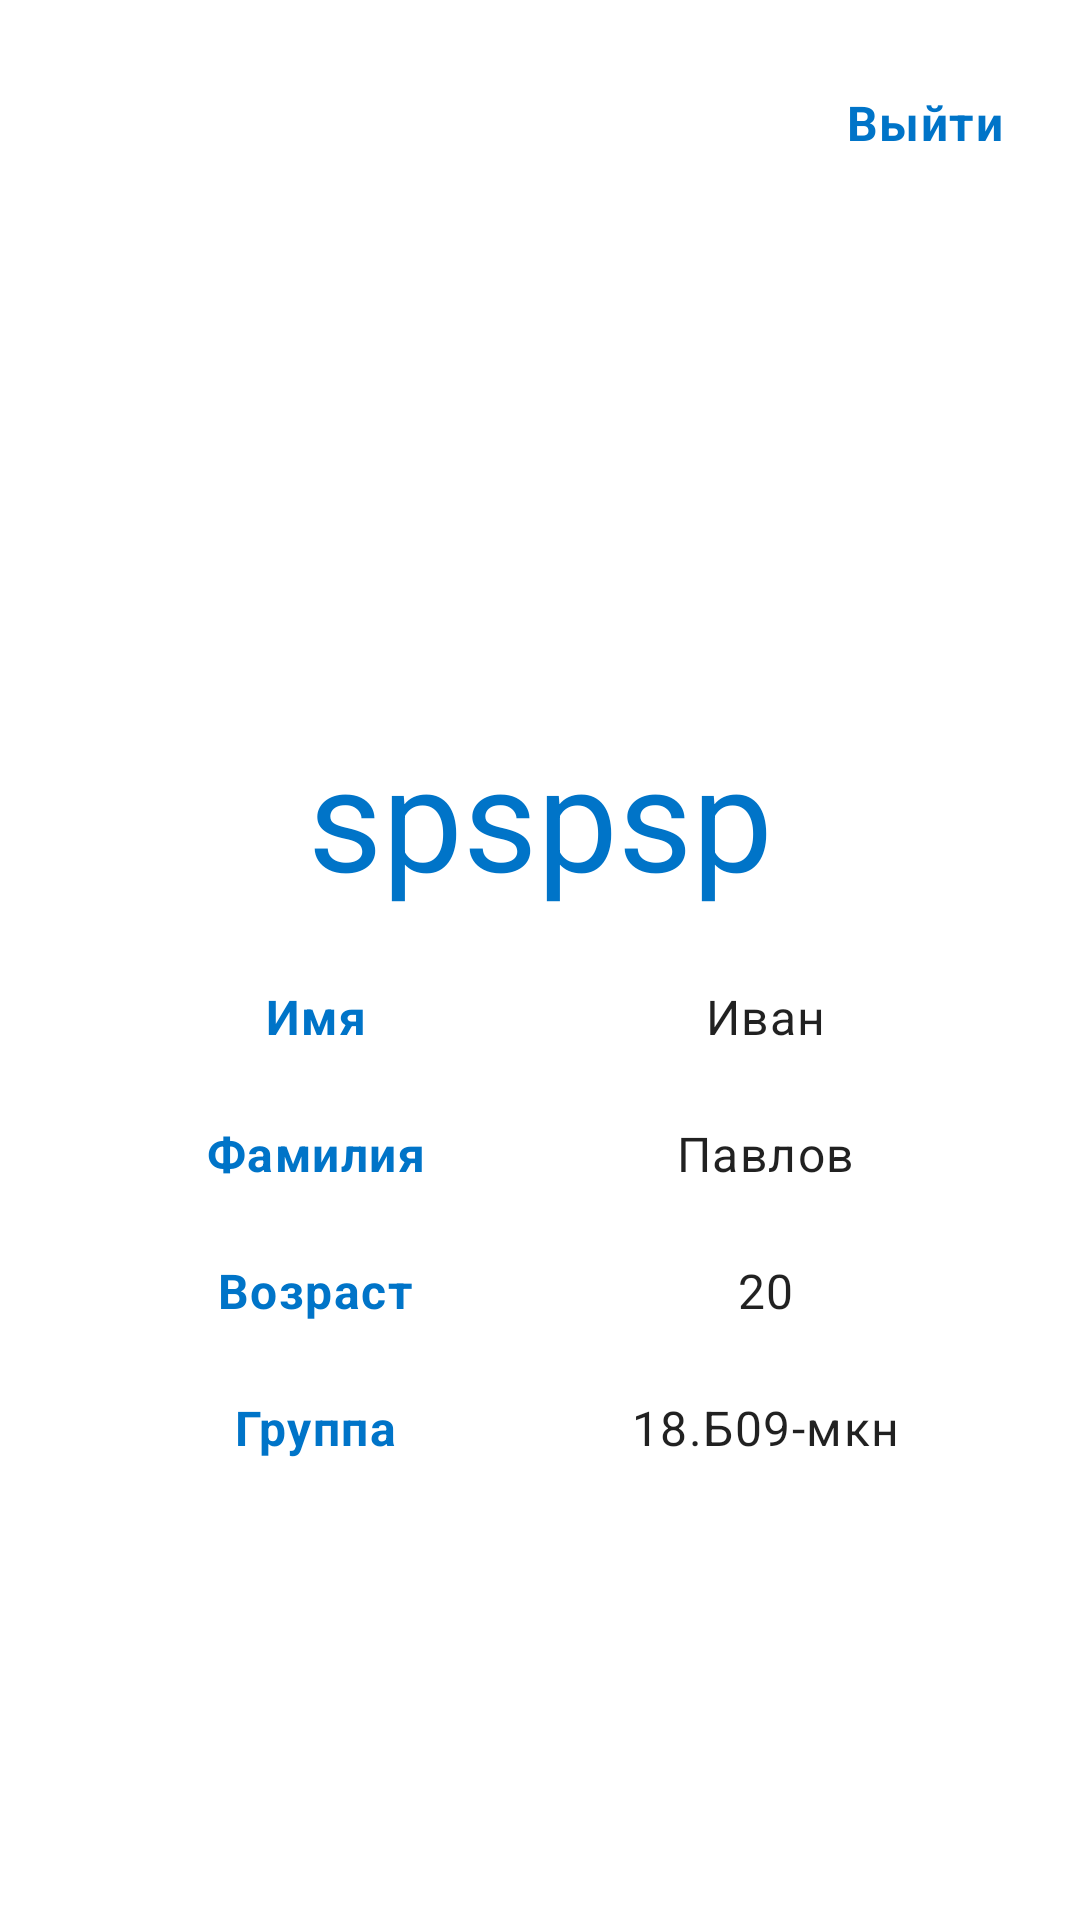

Android layout source for this screen:
<!-- AndroidManifest.xml: application theme ApplicationShlepa -->
<!-- res/layout/fragment_profile.xml -->
<?xml version="1.0" encoding="utf-8"?>
<androidx.constraintlayout.widget.ConstraintLayout xmlns:android="http://schemas.android.com/apk/res/android"
    xmlns:app="http://schemas.android.com/apk/res-auto"
    android:layout_width="match_parent"
    android:layout_height="match_parent">

    <com.google.android.material.button.MaterialButton
        android:id="@+id/logoutButton"
        style="@style/Widget.ApplicationShlepa.LinkButton"
        android:layout_width="wrap_content"
        android:layout_height="wrap_content"
        android:layout_marginTop="8dp"
        android:layout_marginEnd="8dp"
        android:text="@string/profile_logout_button_text"
        app:layout_constraintEnd_toEndOf="parent"
        app:layout_constraintTop_toTopOf="parent" />

    <ImageView
        android:id="@+id/avatar"
        android:layout_width="0dp"
        android:layout_height="150dp"
        android:src="@drawable/ic_cat_sign_up"
        app:layout_constraintEnd_toEndOf="parent"
        app:layout_constraintStart_toStartOf="parent"
        app:layout_constraintTop_toBottomOf="@+id/logoutButton"
        />

    <TextView
        android:id="@+id/userName"
        android:layout_width="wrap_content"
        android:layout_height="wrap_content"
        app:layout_constraintStart_toStartOf="parent"
        app:layout_constraintEnd_toEndOf="parent"
        app:layout_constraintTop_toBottomOf="@+id/avatar"
        android:text="spspsp"
        android:textColor="@color/mcs_blue"
        style="@style/TextAppearance.MaterialComponents.Headline3"
        android:layout_marginTop="16dp"
        />


        <LinearLayout
            android:layout_marginTop="24dp"
            android:layout_width="match_parent"
            android:layout_height="wrap_content"
            app:layout_constraintTop_toBottomOf="@+id/userName"
            android:orientation="horizontal"
            android:gravity="center"
            android:id="@+id/firstName"
            >

            <TextView
                android:layout_width="150dp"
                android:layout_height="wrap_content"
                android:text="Имя"
                android:textAppearance="@style/TextAppearance.MaterialComponents.Body1"
                android:textColor="@color/mcs_blue"
                android:textStyle="bold"
                android:gravity="center"
                />

            <TextView
                android:id="@+id/userFirstName"
                android:layout_width="150dp"
                android:layout_height="wrap_content"
                android:text="Иван"
                android:textAppearance="@style/TextAppearance.MaterialComponents.Body1"
                android:gravity="center"
                />

        </LinearLayout>


        <LinearLayout
            android:layout_marginTop="24dp"
            android:layout_width="match_parent"
            android:layout_height="wrap_content"
            app:layout_constraintTop_toBottomOf="@+id/firstName"
            android:orientation="horizontal"
            android:gravity="center"
            android:id="@+id/lastName"
            >

            <TextView
                android:layout_width="150dp"
                android:layout_height="wrap_content"
                android:text="Фамилия"
                android:textAppearance="@style/TextAppearance.MaterialComponents.Body1"
                android:textColor="@color/mcs_blue"
                android:textStyle="bold"
                android:gravity="center"
                />

            <TextView
                android:id="@+id/userLastName"
                android:layout_width="150dp"
                android:layout_height="wrap_content"
                android:text="Павлов"
                android:textAppearance="@style/TextAppearance.MaterialComponents.Body1"
                android:gravity="center"
                />

        </LinearLayout>


    <LinearLayout
        android:layout_marginTop="24dp"
        android:layout_width="match_parent"
        android:layout_height="wrap_content"
        app:layout_constraintTop_toBottomOf="@+id/lastName"
        android:orientation="horizontal"
        android:gravity="center"
        android:id="@+id/age"
        >

        <TextView
            android:layout_width="150dp"
            android:layout_height="wrap_content"
            android:text="Возраст"
            android:textAppearance="@style/TextAppearance.MaterialComponents.Body1"
            android:textColor="@color/mcs_blue"
            android:textStyle="bold"
            android:gravity="center"
            />

        <TextView
            android:id="@+id/userAge"
            android:layout_width="150dp"
            android:layout_height="wrap_content"
            android:text="20"
            android:textAppearance="@style/TextAppearance.MaterialComponents.Body1"
            android:gravity="center"
            />

    </LinearLayout>

        <LinearLayout
            android:layout_marginTop="24dp"
            android:layout_width="match_parent"
            android:layout_height="wrap_content"
            app:layout_constraintTop_toBottomOf="@id/age"
            android:orientation="horizontal"
            android:gravity="center"
            android:id="@+id/groupName"
            >

            <TextView
                android:layout_width="150dp"
                android:layout_height="wrap_content"
                android:text="Группа"
                android:textAppearance="@style/TextAppearance.MaterialComponents.Body1"
                app:layout_constraintEnd_toStartOf="@+id/selectedName"
                android:textColor="@color/mcs_blue"
                android:textStyle="bold"
                android:gravity="center"
                />

            <TextView
                android:id="@+id/userGroup"
                android:layout_width="150dp"
                android:layout_height="wrap_content"
                android:text="18.Б09-мкн"
                android:textAppearance="@style/TextAppearance.MaterialComponents.Body1"
                android:gravity="center"
                />

        </LinearLayout>

</androidx.constraintlayout.widget.ConstraintLayout>
<!-- resources referenced by this layout -->
<resources>
  <color name="mcs_blue">#FF0074C8</color>
  <string name="profile_logout_button_text">Выйти</string>
  <style name="Widget.ApplicationShlepa.LinkButton" parent="Widget.MaterialComponents.Button">
          <item name="android:background">?attr/selectableItemBackground</item>
          <item name="android:gravity">center</item>
          <item name="maxWidth">300dp</item>
          <item name="minHeight">48dp</item>
          <item name="android:paddingBottom">16dp</item>
          <item name="android:paddingEnd">12dp</item>
          <item name="android:paddingStart">12dp</item>
          <item name="android:paddingTop">16dp</item>
          <item name="android:textStyle">bold</item>
          <item name="android:textAppearance">@style/TextAppearance.MaterialComponents.Body1</item>
          <item name="android:textColor">@color/mcs_blue</item>
      </style>
  <style name="ApplicationShlepa" parent="Theme.MaterialComponents.DayNight.NoActionBar">
          <item name="colorPrimary">@color/mcs_orange</item>
          <item name="colorPrimaryVariant">@color/mcs_blue</item>
          <item name="colorOnPrimary">@color/black</item>
          <item name="colorSecondary">@color/mcs_teal</item>
          <item name="colorSecondaryVariant">@color/teal_700</item>
          <item name="colorOnSecondary">@color/black</item>
          <item name="android:navigationBarColor">@android:color/transparent</item>
          <item name="android:statusBarColor">@android:color/transparent</item>
          <item name="android:windowLightStatusBar">true</item>
          <item name="android:windowLightNavigationBar" tools:targetApi="o_mr1">true</item>
          <item name="checkboxStyle">@style/Widget.ApplicationShlepa.CheckBox</item>
          <item name="editTextStyle">@style/Widget.ApplicationShlepa.EditText</item>
          <item name="textInputStyle">@style/Widget.ApplicationShlepa.TextInputLayout</item>
          <item name="materialButtonStyle">@style/Widget.ApplicationShlepa.Button.Primary</item>
          <item name="toolbarStyle">@style/Widget.ApplicationShlepa.Toolbar</item>
          <item name="verificationCodeEditTextStyle">@style/Widget.ApplicationShlepa.VerificationCodeEditText</item>
      </style>
  <color name="mcs_orange">#FFF58C29</color>
  <color name="black">#FF000000</color>
  <color name="mcs_teal">#6DC8C3</color>
  <color name="teal_700">#FF018786</color>
  <style name="Widget.ApplicationShlepa.CheckBox" parent="Widget.AppCompat.CompoundButton.CheckBox">
          <item name="android:buttonTint">@color/mcs_blue</item>
      </style>
  <style name="Widget.ApplicationShlepa.EditText" parent="Widget.AppCompat.EditText">
          <item name="android:background">@color/mcs_orange</item>
      </style>
  <style name="Widget.ApplicationShlepa.TextInputLayout" parent="Widget.MaterialComponents.TextInputLayout.OutlinedBox">
      </style>
  <style name="Widget.ApplicationShlepa.Button.Primary">
          <item name="backgroundTint">@color/mcs_orange</item>
      </style>
  <style name="Widget.ApplicationShlepa.Toolbar" parent="">
  
  
  
          <item name="titleTextColor">@color/white</item>
          <item name="android:background">@color/mcs_blue</item>
          <item name="titleCentered">true</item>
      </style>
  <style name="Widget.ApplicationShlepa.VerificationCodeEditText" parent="">
          <item name="vcet_numberOfSlots">6</item>
      </style>
  <color name="white">#FFFFFFFF</color>
</resources>
